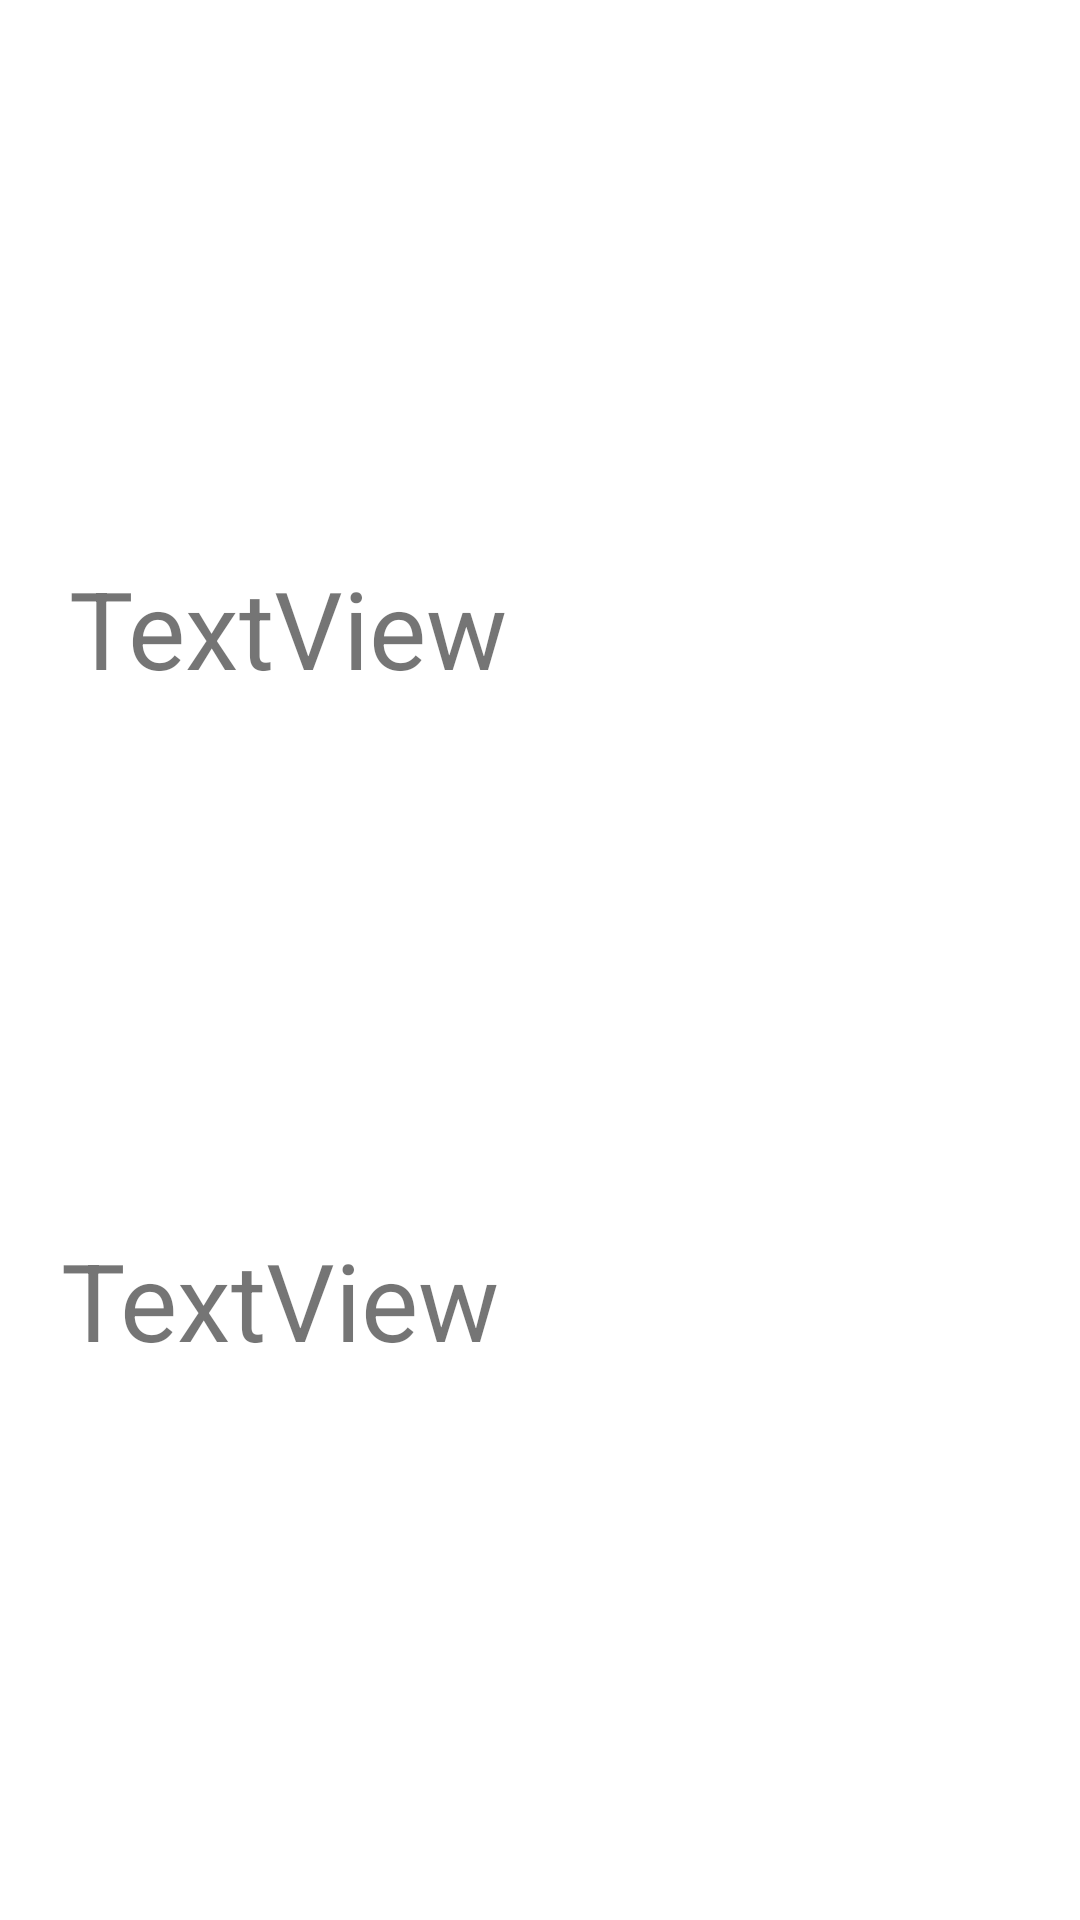

Layout XML and referenced resources for this Android screen:
<!-- AndroidManifest.xml: application theme Theme.Actividad12APP -->
<!-- res/layout/activity_second.xml -->
<?xml version="1.0" encoding="utf-8"?>
<androidx.constraintlayout.widget.ConstraintLayout xmlns:android="http://schemas.android.com/apk/res/android"
    xmlns:app="http://schemas.android.com/apk/res-auto"
    xmlns:tools="http://schemas.android.com/tools"
    android:layout_width="match_parent"
    android:layout_height="match_parent"
    tools:context=".destino">

    <TextView
        android:id="@+id/txtNombre"
        android:layout_width="311dp"
        android:layout_height="39dp"
        android:text="TextView"
        android:textSize="36sp"
        app:layout_constraintBottom_toTopOf="@+id/txtEdad"
        app:layout_constraintTop_toTopOf="parent"
        app:layout_constraintRight_toRightOf="parent"
        android:layout_marginRight="26dp" />

    <TextView
        android:id="@+id/txtEdad"
        android:layout_width="320dp"
        android:layout_height="46dp"
        android:text="TextView"
        android:textSize="36sp"
        app:layout_constraintBottom_toBottomOf="parent"
        app:layout_constraintLeft_toLeftOf="parent"
        app:layout_constraintRight_toRightOf="parent"
        app:layout_constraintTop_toBottomOf="@+id/txtNombre"
        tools:layout_editor_absoluteY="324dp"
        tools:layout_editor_absoluteX="38dp"
        app:layout_constraintHorizontal_bias="0.509" />

</androidx.constraintlayout.widget.ConstraintLayout>
<!-- resources referenced by this layout -->
<resources>
  <style name="Theme.Actividad12APP" parent="Theme.MaterialComponents.DayNight.DarkActionBar">
          
          <item name="colorPrimary">@color/purple_500</item>
          <item name="colorPrimaryVariant">@color/purple_700</item>
          <item name="colorOnPrimary">@color/white</item>
          
          <item name="colorSecondary">@color/teal_200</item>
          <item name="colorSecondaryVariant">@color/teal_700</item>
          <item name="colorOnSecondary">@color/black</item>
          
          <item name="android:statusBarColor" tools:targetApi="l">?attr/colorPrimaryVariant</item>
          
      </style>
  <!-- not gathered from this repository: default colours our renderer supplied (Android Studio template values) -->
  <color name="purple_500">#FF6200EE</color>
  <color name="purple_700">#FF3700B3</color>
  <color name="teal_200">#FF03DAC5</color>
  <color name="teal_700">#FF018786</color>
  <color name="black">#FF000000</color>
  <color name="white">#FFFFFFFF</color>
</resources>
